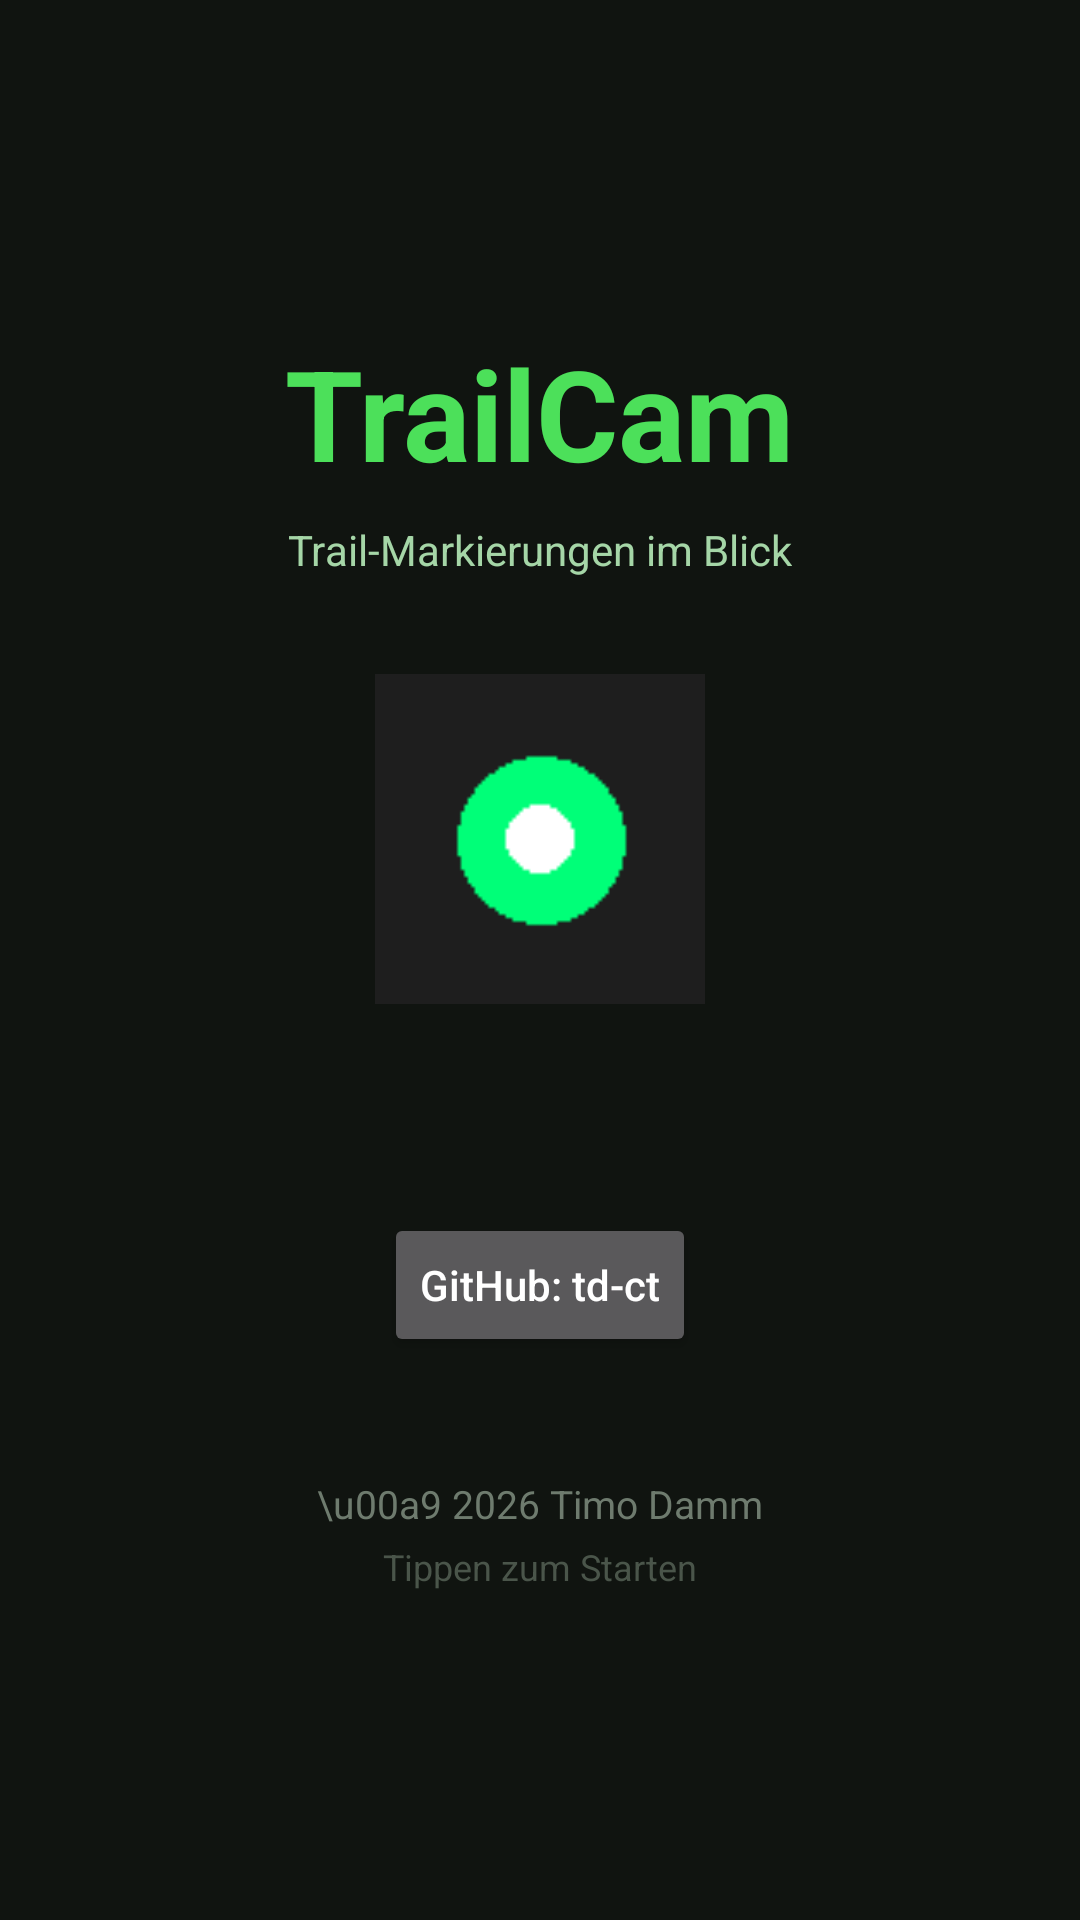

Reconstruct the res/layout file that produces this screen, plus the resources it refers to.
<!-- AndroidManifest.xml: activity theme Theme.TrailCam -->
<!-- res/layout/activity_splash.xml -->
<?xml version="1.0" encoding="utf-8"?>
<LinearLayout xmlns:android="http://schemas.android.com/apk/res/android"
    android:id="@+id/splash_root"
    android:layout_width="match_parent"
    android:layout_height="match_parent"
    android:background="#FF101410"
    android:gravity="center"
    android:orientation="vertical">

    <TextView
        android:layout_width="wrap_content"
        android:layout_height="wrap_content"
        android:text="@string/app_name"
        android:textColor="#FF4CE05A"
        android:textSize="42sp"
        android:textStyle="bold" />

    <TextView
        android:layout_width="wrap_content"
        android:layout_height="wrap_content"
        android:layout_marginTop="8dp"
        android:text="Trail-Markierungen im Blick"
        android:textColor="#FFA5D6A7"
        android:textSize="14sp" />

    <ImageView
        android:layout_width="110dp"
        android:layout_height="110dp"
        android:layout_marginTop="32dp"
        android:contentDescription="@string/app_name"
        android:src="@mipmap/ic_launcher" />

    <TextView
        android:id="@+id/splash_version"
        android:layout_width="wrap_content"
        android:layout_height="wrap_content"
        android:layout_marginTop="24dp"
        android:textColor="#FF8BC34A"
        android:textSize="16sp" />

    <Button
        android:id="@+id/splash_github"
        android:layout_width="wrap_content"
        android:layout_height="wrap_content"
        android:layout_marginTop="24dp"
        android:text="GitHub: td-ct"
        android:textAllCaps="false" />

    <TextView
        android:layout_width="wrap_content"
        android:layout_height="wrap_content"
        android:layout_marginTop="40dp"
        android:text="\u00a9 2026 Timo Damm"
        android:textColor="#FF6E7B6E"
        android:textSize="13sp" />

    <TextView
        android:layout_width="wrap_content"
        android:layout_height="wrap_content"
        android:layout_marginTop="4dp"
        android:text="Tippen zum Starten"
        android:textColor="#FF4A554A"
        android:textSize="12sp" />
</LinearLayout>
<!-- resources referenced by this layout -->
<resources>
  <!-- mipmap ic_launcher: png bitmap (mipmap-hdpi, 303 bytes) -->
  <string name="app_name">TrailCam</string>
  <style name="Theme.TrailCam" parent="Theme.AppCompat.NoActionBar">
          <item name="android:windowFullscreen">false</item>
      </style>
</resources>
